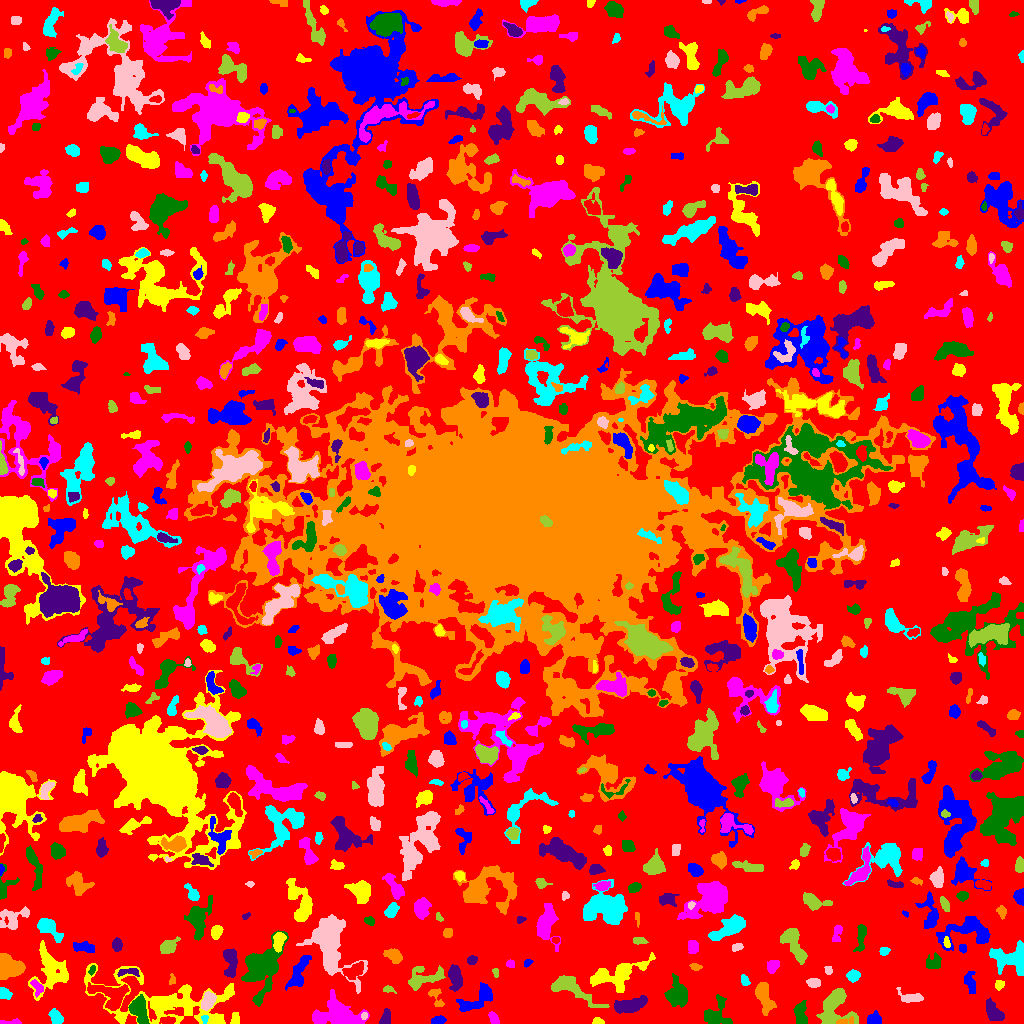

The file beside this chart, header and first rows:
ID, X, Y, A, B, theta, total_flux, mu_max, mu_median, mu_mean, R_fwhm, R_e, R10, R90, x_start, x_end, y_start, y_end, area, greylevel
0, 509.5, 518.6, 301.4, 297.4, -0.72, 861233, 10.0, 1.0, 1.247, 41.53, 214.8, 79.37, 350.4, 0, 1023, 0, 1023, 690626, 1.247
1, 438.2, 3.068, 3.132, 1.786, 0.1486, 220.0, 4.0, 2.0, 2.0, 4.687, 3.09, 1.262, 4.618, 431, 446, 0, 8, 110, 5.0
2, 598.4, 1.711, 2.515, 1.512, -0.09044, 194.0, 8.0, 2.0, 2.732, 2.706, 2.257, 0.7979, 3.742, 592, 604, 0, 6, 71, 5.732
3, 10.59, 1.056, 5.863, 1.039, 0.03412, 107.0, 3.0, 1.0, 1.244, 3.192, 2.764, 0.9772, 4.334, 0, 21, 0, 5, 86, 4.244
4, 138.8, 13.34, 6.989, 3.494, -1.229, 1885, 13.0, 5.0, 4.974, 5.863, 5.781, 2.185, 9.253, 128, 149, 0, 29, 379, 8.974
5, 385.6, 5.034, 3.814, 2.165, 1.326, 358.0, 6.0, 2.0, 2.539, 4.37, 3.385, 1.262, 5.557, 379, 390, 0, 15, 141, 5.539
6, 844.6, 2.241, 5.123, 1.584, 0.165, 174.0, 4.0, 2.0, 1.851, 4.37, 3.192, 1.262, 4.886, 836, 853, 0, 7, 94, 7.851
7, 204.6, 4.802, 2.118, 1.658, 1.515, 81.0, 3.0, 1.0, 1.5, 2.706, 2.257, 0.7979, 3.613, 201, 208, 0, 8, 54, 7.5
8, 364.6, 7.838, 1.821, 1.544, 1.104, 111.0, 5.0, 2.0, 2.362, 2.585, 2.111, 0.7979, 3.241, 361, 367, 4, 11, 47, 7.362
9, 834.7, 16.97, 9.864, 8.029, 1.377, 3139, 12.0, 4.0, 4.523, 8.156, 8.078, 3.038, 12.93, 816, 858, 0, 35, 694, 6.523
10, 529.6, 7, 8.18, 5.688, 0.223, 3338, 13.0, 4.0, 5.265, 8.406, 7.485, 2.985, 12.22, 506, 545, 0, 24, 634, 7.265
11, 874.9, 3.563, 3.03, 2.509, 0.001039, 515.0, 8.0, 3.0, 3.323, 4.652, 3.385, 1.382, 5.352, 867, 881, 0, 13, 155, 6.323
12, 235, 4.609, 3.16, 2.425, 1.438, 92.0, 2.0, 1.0, 0.9388, 5.352, 3.7, 1.493, 5.046, 230, 239, 0, 11, 98, 4.939
13, 493.8, 4.657, 3.378, 1.886, -0.9918, 230.0, 5.0, 2.0, 2.11, 3.613, 3.141, 1.128, 4.82, 488, 499, 0, 12, 109, 5.11
14, 800.4, 9.729, 5.783, 2.605, -1.51, 687.0, 8.0, 3.0, 2.781, 4.918, 4.652, 1.784, 7.334, 793, 807, 0, 23, 247, 5.781
15, 628, 18.05, 8.529, 2.97, 0.2008, 1930, 16.0, 4.0, 4.684, 5.232, 5.754, 2.111, 9.853, 614, 647, 10, 28, 412, 7.684
16, 764.4, 26.66, 8.014, 3.244, -1.277, 840.0, 5.0, 2.0, 2.143, 6.794, 5.836, 2.257, 9.288, 755, 776, 8, 41, 392, 5.143
17, 56.25, 5.635, 3.553, 2.624, -0.9809, 408.0, 6.0, 2.0, 2.4, 4.82, 3.785, 1.493, 6.077, 48, 63, 0, 15, 170, 5.4
18, 208.4, 22.93, 4.553, 2.951, 1.134, 735.0, 7.0, 3.0, 3.403, 5.614, 4.754, 1.871, 7.225, 201, 216, 13, 32, 216, 7.403
19, 571.5, 34.71, 15.41, 4.749, -0.4898, 968.0, 5.0, 2.0, 1.683, 5.293, 7.485, 2.646, 11.21, 551, 609, 16, 48, 575, 4.683
20, 378.4, 19.5, 1.452, 1.118, 0.0, 32.0, 2.0, 1.0, 1.143, 2.764, 1.493, 0.5642, 2.523, 376, 381, 17, 22, 28, 5.143
21, 477.8, 24.95, 11.05, 4.353, 0.5999, 1443, 7.0, 3.0, 3.192, 7.695, 6.794, 2.646, 10.45, 456, 492, 12, 41, 452, 5.192
22, 166.7, 22.55, 38.59, 12.77, -0.182, 6198, 8.0, 2.0, 2.667, 12.91, 15.35, 5.557, 23.96, 84, 234, 0, 60, 2324, 4.667
23, 337.2, 8.783, 10.98, 6.512, -0.1195, 4096, 13.0, 4.0, 4.587, 7.858, 8.273, 3.241, 14.26, 312, 369, 0, 34, 893, 6.587
24, 716.5, 9.179, 7.633, 6.303, 1.228, 1070, 8.0, 2.0, 2.635, 5.14, 6.433, 2.257, 10.06, 704, 732, 0, 29, 406, 4.635
25, 993, 12.03, 5.45, 2.919, -0.953, 754.0, 6.0, 2.0, 2.674, 6.482, 4.853, 1.954, 7.777, 986, 1004, 3, 26, 282, 5.674
26, 436.6, 25.43, 6.202, 2.778, -1.178, 252.0, 3.0, 1.0, 1.626, 4.951, 3.989, 1.596, 6.308, 428, 444, 17, 35, 155, 4.626
27, 4.054, 29.86, 3.056, 2.456, -0.6379, 332.0, 5.0, 3.0, 2.614, 4.514, 3.432, 1.382, 5.202, 0, 12, 24, 36, 127, 5.614
28, 911.5, 25.55, 6.063, 2.359, -0.07105, 512.0, 6.0, 2.0, 2.498, 5.557, 4.029, 1.596, 6.358, 896, 923, 21, 36, 205, 5.498
29, 388.3, 34.24, 2.941, 1.535, -0.2752, 97.0, 3.0, 1.0, 1.347, 3.141, 2.523, 0.9772, 3.909, 383, 396, 30, 38, 72, 4.347
30, 111.6, 28.36, 9.51, 6.046, -0.3355, 1794, 7.0, 3.0, 3.232, 8.722, 7.356, 2.932, 11.31, 87, 129, 13, 41, 555, 7.232
31, 298, 49.13, 9.34, 3.372, 1.167, 953.0, 7.0, 2.0, 2.469, 5.171, 5.836, 2.185, 9.541, 285, 311, 33, 68, 386, 5.469
32, 998.8, 38.55, 2.347, 1.988, 0.7945, 157.0, 4.0, 2.0, 1.869, 3.909, 2.706, 0.9772, 4.37, 995, 1004, 33, 43, 84, 5.869
33, 37.45, 36.09, 4.23, 2.358, -1.052, 234.0, 5.0, 2.0, 1.759, 3.192, 3.523, 1.262, 5.67, 30, 43, 26, 44, 133, 6.759
34, 676.3, 28.95, 6.232, 4.942, -1.466, 864.0, 5.0, 1.0, 1.846, 6.699, 6.077, 2.326, 10.16, 664, 687, 16, 50, 468, 4.846
35, 455.2, 45.95, 6.199, 3.049, -1.477, 840.0, 6.0, 3.0, 2.819, 7.092, 5.441, 2.111, 8.425, 448, 462, 32, 59, 298, 5.819
36, 172.3, 43.22, 2.768, 1.679, -1.571, 141.0, 4.0, 2.0, 2.274, 3.949, 2.523, 0.9772, 3.868, 169, 175, 39, 50, 62, 4.274
37, 744.5, 42.62, 2.759, 1.638, -1.292, 144.0, 4.0, 2.0, 1.655, 3.949, 2.646, 0.9772, 4.107, 741, 750, 38, 49, 87, 4.655
38, 813.6, 41.11, 3.153, 2.049, -0.06187, 287.0, 5.0, 2.0, 2.352, 4.107, 3.192, 1.262, 5.109, 806, 820, 36, 45, 122, 6.352
39, 495.7, 51.32, 2.53, 1.342, -1.422, 75.0, 2.0, 1.0, 1.364, 3.909, 2.394, 0.9772, 3.568, 492, 498, 46, 55, 55, 4.364
40, 947.4, 43.42, 2.867, 2.167, -1.545, 239.0, 5.0, 2.0, 1.959, 3.742, 3.141, 1.128, 5.14, 943, 952, 36, 50, 122, 4.959
41, 970.7, 39.61, 5.784, 2.559, -1.289, 297.0, 3.0, 1.0, 1.508, 5.352, 4.297, 1.693, 6.794, 964, 975, 30, 52, 197, 4.508
42, 616.1, 48.46, 15.87, 5.713, 0.3178, 2683, 8.0, 3.0, 3.345, 10.33, 8.921, 3.432, 13.98, 590, 655, 31, 71, 802, 5.345
43, 772.6, 57.23, 3.39, 2.38, 1.08, 261.0, 4.0, 2.0, 1.8, 5.262, 3.568, 1.382, 5.585, 767, 779, 50, 63, 145, 4.8
44, 91.84, 53.02, 2.396, 1.346, 1.202, 107.0, 4.0, 2.0, 1.911, 3.192, 2.257, 0.7979, 3.7, 88, 95, 48, 58, 56, 7.911
45, 129, 51.39, 6.338, 1.94, 0.04323, 334.0, 5.0, 2.0, 2.456, 4.442, 3.785, 1.493, 5.726, 117, 139, 47, 55, 136, 7.456
46, 695.8, 56.77, 2.205, 1.444, -0.3581, 48.0, 2.0, 1.0, 0.6316, 3.568, 2.185, 0.7979, 3.338, 689, 702, 53, 60, 76, 4.632
47, 852.9, 47.48, 2.82, 2.379, -0.05793, 367.0, 6.0, 2.0, 2.621, 4.652, 3.338, 1.382, 5.262, 846, 860, 41, 54, 140, 5.621
48, 828.2, 53.22, 2.188, 1.799, -1.273, 104.0, 3.0, 2.0, 1.625, 3.385, 2.459, 0.9772, 3.785, 824, 832, 49, 57, 64, 4.625
49, 423.8, 46.14, 10.18, 5.092, 0.2318, 1086, 5.0, 2.0, 2.446, 7.838, 6.864, 2.706, 10.45, 408, 445, 33, 58, 444, 4.446
50, 354, 52.42, 5.397, 3.377, 0.5015, 884.0, 8.0, 3.0, 3.494, 5.528, 5.14, 1.954, 7.999, 342, 363, 44, 62, 253, 7.494
51, 527.8, 60.79, 2.369, 1.458, 0.761, 47.0, 2.0, 1.0, 0.7966, 3.613, 2.326, 0.7979, 3.385, 524, 533, 56, 64, 59, 3.797
52, 50.46, 53.59, 11.49, 8.485, -1.518, 2530, 10.0, 3.0, 3.074, 5.997, 8.795, 2.932, 14.36, 28, 68, 23, 83, 823, 5.074
53, 510.3, 59.5, 2.127, 1.923, -0.1884, 138.0, 4.0, 2.0, 2.123, 3.742, 2.585, 0.9772, 3.989, 506, 514, 56, 64, 65, 5.123
54, 933.6, 60.43, 3.928, 3.078, 0.307, 262.0, 3.0, 1.0, 1.386, 5.47, 4.26, 1.596, 6.308, 926, 941, 55, 71, 189, 4.386
55, 471.7, 63.1, 2.221, 1.987, 0.3966, 210.0, 6.0, 2.0, 2.386, 3.523, 2.706, 0.9772, 4.26, 467, 477, 59, 68, 88, 5.386
56, 7.734, 57.13, 6.475, 5.423, -0.5042, 2598, 11.0, 5.0, 5.313, 8.058, 6.794, 2.706, 10.73, 0, 25, 44, 70, 489, 7.313
57, 884.2, 72.93, 2.802, 2.059, 0.1528, 92.0, 2.0, 1.0, 1.15, 4.853, 2.932, 1.128, 4.514, 879, 890, 68, 76, 80, 5.15
58, 330.6, 63.1, 2.649, 1.463, -1.505, 121.0, 4.0, 2.0, 1.833, 3.432, 2.459, 0.9772, 3.989, 328, 334, 56, 69, 66, 12.83
59, 169.4, 78.11, 3.389, 2.838, 0.4125, 299.0, 5.0, 1.0, 1.353, 3.868, 3.7, 1.382, 5.971, 160, 180, 70, 87, 221, 5.353
... 763 more rows
